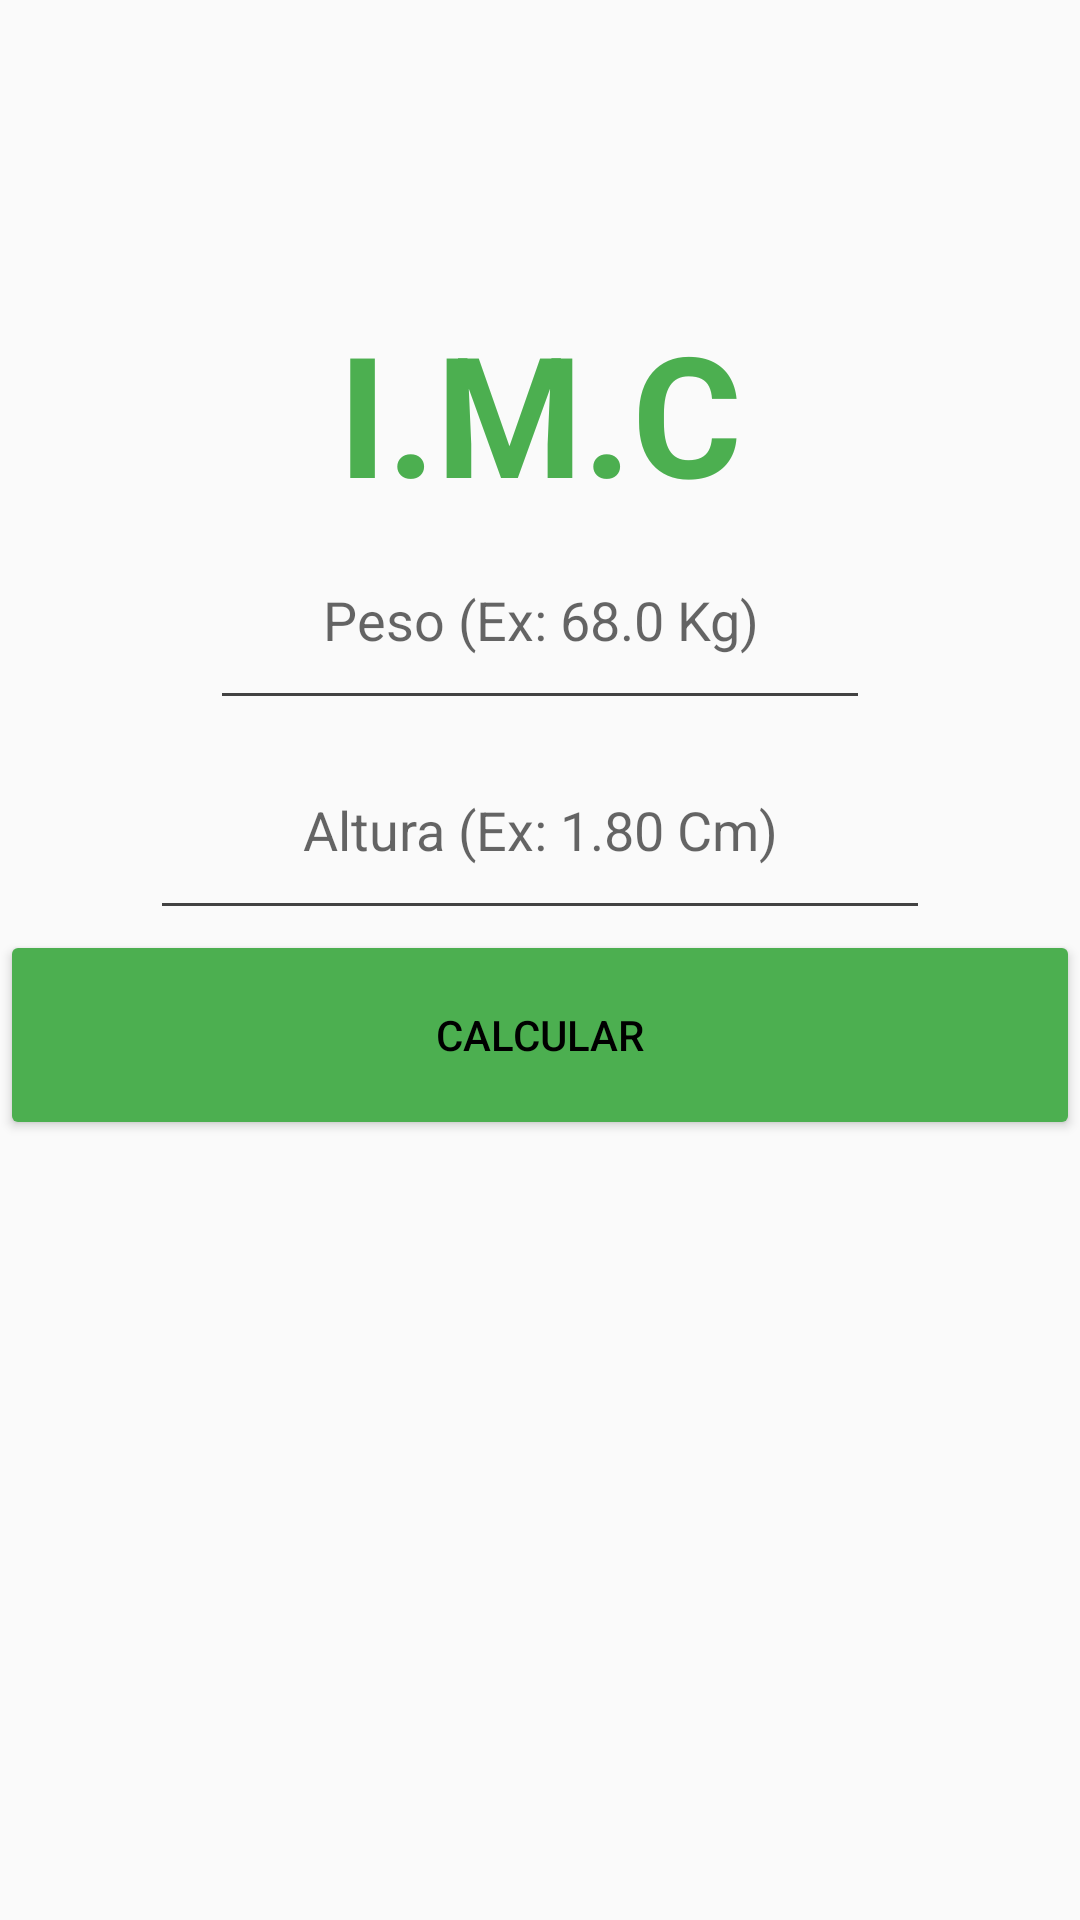

Write the Android layout XML for this screen, with the resource values it uses.
<!-- AndroidManifest.xml: application theme Theme.IMCCalculator -->
<!-- res/layout/actividadinicial.xml -->
<?xml version="1.0" encoding="utf-8"?>
<LinearLayout xmlns:android="http://schemas.android.com/apk/res/android"
    android:layout_width="match_parent"
    android:orientation="vertical"
    android:layout_height="match_parent">

    <TextView
        android:id="@+id/tvIMC"
        android:layout_width="match_parent"
        android:layout_height="70dp"
        android:layout_marginTop="100dp"
        android:text="I.M.C"
        android:textAlignment="center"
        android:textColor="@color/VERDE"
        android:textStyle="bold"
        android:textSize="56dp" />

    <EditText
        android:id="@+id/etPeso1"
        android:hint="Peso (Ex: 68.0 Kg)"
        android:layout_marginHorizontal="70dp"
        style="@style/EntradadedadosStyle" />

    <EditText
        android:id="@+id/etAltura1"
        style="@style/EntradadedadosStyle"
        android:layout_width="match_parent"
        android:layout_marginHorizontal="50dp"
        android:hint="Altura (Ex: 1.80 Cm)"
        />

    <Button
        android:id="@+id/btnCalcular1"
        style="@style/EntradadedadosStyle"
        android:layout_width="match_parent"
        android:layout_marginHorizontal="0dp"
        android:text="Calcular"
        android:backgroundTint="@color/VERDE"/>


</LinearLayout>
<!-- resources referenced by this layout -->
<resources>
  <color name="VERDE"> #FF4CAF50 </color>
  <style name="EntradadedadosStyle">
          <item name="android:layout_width">match_parent</item>
          <item name="android:layout_height">70dp</item>
  
          <item name="android:textAlignment">center</item>
          <item name="android:textColor">@color/black</item>
  
          <item name="android:backgroundTint">@color/cardview_dark_background</item>
      </style>
  <style name="Theme.IMCCalculator" parent="Theme.MaterialComponents.DayNight.NoActionBar.Bridge">
          
          <item name="colorPrimary">@color/purple_500</item>
          <item name="colorPrimaryVariant">@color/purple_700</item>
          <item name="colorOnPrimary">@color/white</item>
          
          <item name="colorSecondary">@color/teal_200</item>
          <item name="colorSecondaryVariant">@color/teal_700</item>
          <item name="colorOnSecondary">@color/black</item>
          
          <item name="android:statusBarColor" tools:targetApi="l">?attr/colorPrimaryVariant</item>
          
      </style>
  <color name="black">#FF000000</color>
  <color name="purple_500">#000000</color>
  <color name="purple_700">#000000</color>
  <color name="white">#FFFFFFFF</color>
  <color name="teal_200">#FF03DAC5</color>
  <color name="teal_700">#FF018786</color>
</resources>
